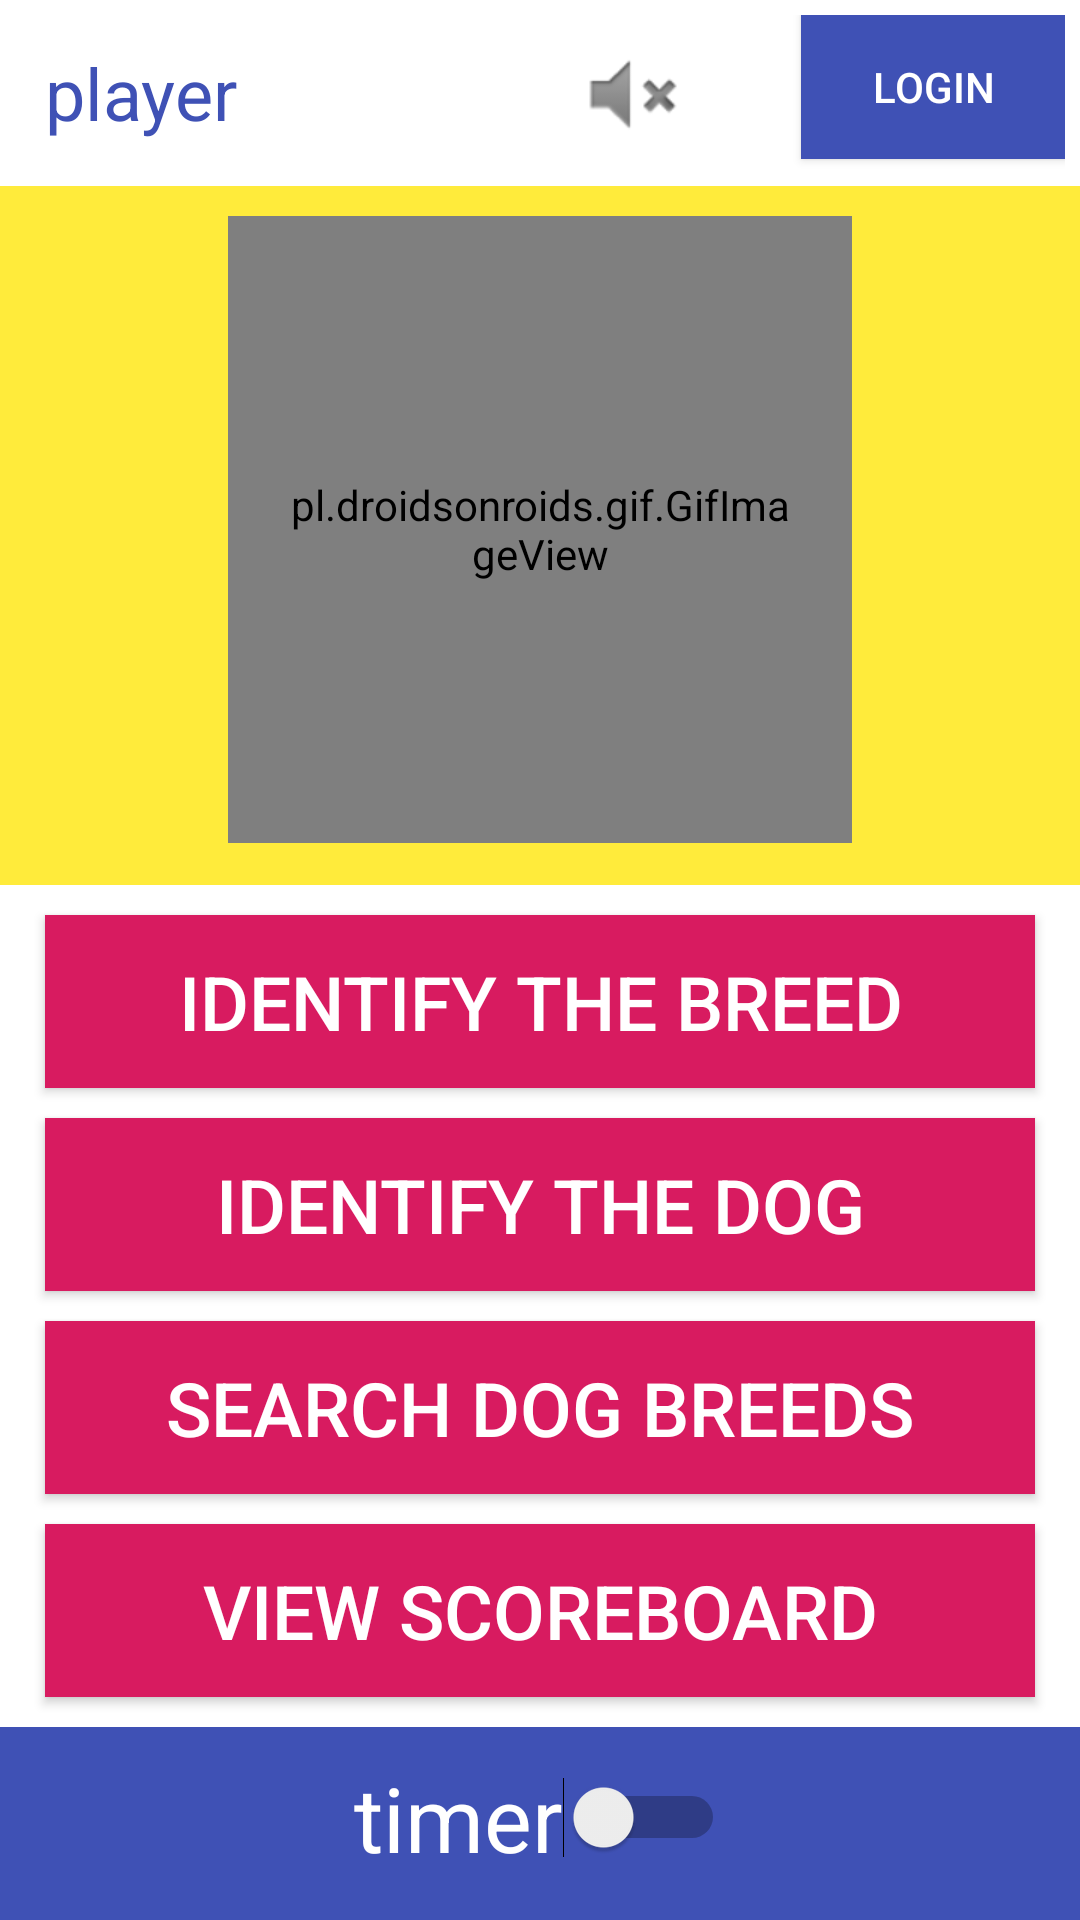

Here is an Android app screen rendered from its layout file. Give the layout XML and the strings, colors and styles it references.
<!-- AndroidManifest.xml: application theme AppTheme.NoActionBar -->
<!-- res/layout/activity_main.xml -->
<?xml version="1.0" encoding="utf-8"?>

<LinearLayout xmlns:android="http://schemas.android.com/apk/res/android"
    xmlns:app="http://schemas.android.com/apk/res-auto"
    xmlns:tools="http://schemas.android.com/tools"
    android:layout_width="match_parent"
    android:orientation="vertical"
    android:background="@color/white"

    android:layout_height="match_parent"
    tools:context=".MainActivity">

    <LinearLayout
        android:layout_width="match_parent"
        android:layout_height="wrap_content"
        android:orientation="horizontal"
        android:layout_weight="1"
        android:background="@color/white"
        android:padding="5dp">



        <TextView
            android:id="@+id/game_Topic"
            android:layout_width="wrap_content"
            android:layout_weight="1"
            android:layout_height="wrap_content"
            android:text="player"
            android:textColor="@color/blue"
            android:layout_gravity="center"
            android:gravity="start"
            android:layout_marginStart="10dp"
            android:layout_marginLeft="10dp"
            android:textSize="24sp"

             />
        <ImageView
            android:layout_marginTop="10dp"
            android:id="@+id/imageView"
            android:layout_width="wrap_content"
            android:layout_height="wrap_content"
            android:background="@color/white"
            android:clickable="true"
            android:onClick="playPause"
            android:layout_weight="1"
            app:srcCompat="@android:drawable/ic_lock_silent_mode" />




        <Button
            android:id="@+id/btn_loginSignup"
            android:layout_width="wrap_content"
            android:layout_height="wrap_content"
            android:text="login"
            android:textColor="@color/white"
            android:shadowColor="@color/white"
            android:background="@color/blue"
            android:layout_weight="0"
            android:layout_gravity="center_horizontal"
            android:gravity="center"
            tools:layout_editor_absoluteX="48dp"
            tools:layout_editor_absoluteY="16dp" />


    </LinearLayout>
    <LinearLayout
        android:layout_width="match_parent"
        android:layout_height="wrap_content"
        android:orientation="vertical"
        android:layout_weight="1"

        android:background="@color/yellow">

        <pl.droidsonroids.gif.GifImageView
            android:layout_width="208dp"
            android:layout_height="209dp"
            android:layout_marginTop="10dp"
            android:layout_gravity="center"
            android:padding="20dp"
            android:layout_marginBottom="10dp"

            android:src="@drawable/transparentdoggy"
            android:background="@drawable/image_border_intro"
            />


    </LinearLayout>


    <Button
        android:layout_weight="1"
        android:layout_marginTop="10dp"
        android:id="@+id/button_breed"
        android:layout_width="match_parent"
        android:layout_marginStart="15dp"
        android:layout_marginLeft="15dp"
        android:layout_marginRight="15dp"
        android:layout_marginEnd="15dp"
        android:layout_height="wrap_content"
        android:onClick="openGuessTheBreed"
        android:text="@string/guess_the_breed"
        android:layout_gravity="center"
        android:background="@color/colorAccent"
        android:textColor="@color/white"
        android:padding="10dp"
        android:textSize="25sp"
         />



    <Button
        android:layout_weight="1"
        android:id="@+id/button_dog"
        android:layout_width="match_parent"
        android:layout_marginStart="15dp"
        android:layout_marginLeft="15dp"
        android:layout_marginRight="15dp"
        android:layout_marginEnd="15dp"
        android:layout_height="wrap_content"
        android:onClick="openGuessTheDog"
        android:text="@string/guess_the_dog"
        android:layout_marginTop="10dp"
        android:layout_gravity="center"
        android:padding="10dp"
        android:textSize="25sp"
        android:background="@color/colorAccent"
        android:textColor="@color/white"
        />

    <Button
        android:layout_weight="1"
        android:id="@+id/button3"
        android:layout_width="match_parent"
        android:layout_marginStart="15dp"
        android:layout_marginLeft="15dp"
        android:layout_marginRight="15dp"
        android:layout_marginEnd="15dp"
        android:layout_height="wrap_content"
        android:onClick="openSearchBreed"
        android:text="@string/search_breed"
        android:layout_marginTop="10dp"
        android:layout_gravity="center"
        android:padding="10dp"
        android:textSize="25sp"
        android:background="@color/colorAccent"
        android:textColor="@color/white"
        />
    <Button
        android:layout_weight="1"
        android:id="@+id/button_breed2"
        android:layout_width="match_parent"
        android:layout_marginStart="15dp"
        android:layout_marginLeft="15dp"
        android:layout_marginRight="15dp"
        android:layout_marginEnd="15dp"
        android:layout_height="wrap_content"
        android:onClick="openScoreBoard"
        android:text="View scoreboard"
        android:padding="10dp"
        android:textSize="25sp"
        android:layout_marginTop="10dp"
        android:layout_gravity="center"
        android:background="@color/colorAccent"
        android:textColor="@color/white"
        />
    <LinearLayout
        android:layout_weight="1"
        android:layout_width="match_parent"
        android:layout_height="wrap_content"
        android:orientation="vertical"
        android:layout_marginTop="10dp"
        android:background="@color/blue">

    <Switch
        android:id="@+id/switch_timer"
        android:layout_width="wrap_content"
        android:layout_height="wrap_content"
        android:scrollbarSize="60sp"
        android:text="timer"
        android:textColor="@color/white"
        android:layout_gravity="center"
        android:gravity="center_vertical"
        android:textSize="30sp"
        android:layout_marginTop="10dp"
        android:layout_marginBottom="10dp"
        />

    </LinearLayout>


</LinearLayout>
<!-- resources referenced by this layout -->
<resources>
  <color name="blue">#3F51B5</color>
  <color name="colorAccent">#D81B60</color>
  <color name="white">#FFFFFF</color>
  <color name="yellow">#FFEB3B</color>
  <string name="guess_the_breed">Identify the Breed</string>
  <string name="guess_the_dog">Identify the Dog</string>
  <string name="search_breed">Search Dog Breeds</string>
  <style name="AppTheme.NoActionBar">
          <item name="windowActionBar">false</item>
          <item name="windowNoTitle">true</item>
          <item name="android:spinnerDropDownItemStyle">@style/mySpinnerItemStyle</item>
  
      </style>
  <style name="mySpinnerItemStyle" parent="@style/Widget.AppCompat.DropDownItem.Spinner">
          <item name="android:textSize">50dp</item>
          <item name="android:textColor">@color/colorPrimary</item>
      </style>
  <color name="colorPrimary">#008577</color>
</resources>
